Image classification data set "room_classification" (gesstalt/BRIDGE on GitHub). Class labels (5): bathroom, bedroom, hall, kitchen, living room.

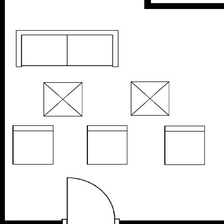
Label: living room

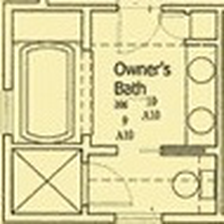
Label: bathroom

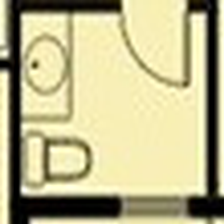
Label: bathroom

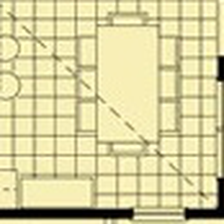
Label: hall

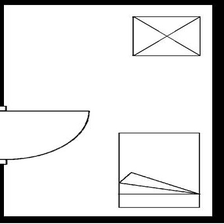
Label: bedroom

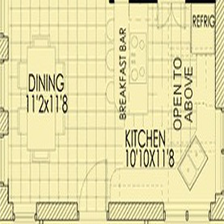
Label: kitchen
